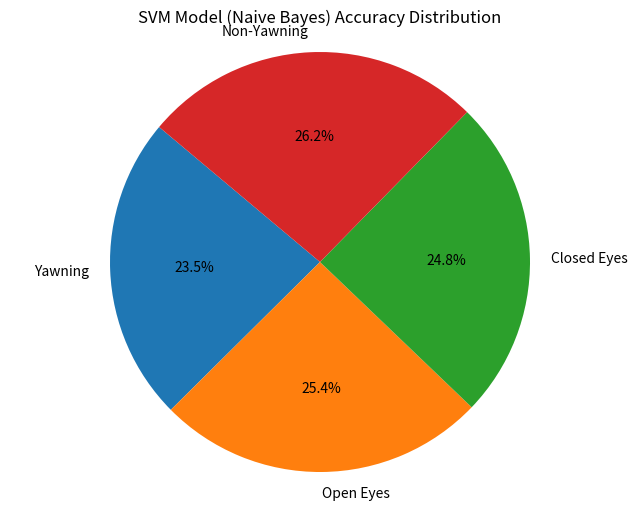

This figure's Python source:
import matplotlib.pyplot as plt

# Data for SVM Model (Naive Bayes)
labels = ['Yawning', 'Open Eyes', 'Closed Eyes', 'Non-Yawning']
sizes = [80.1, 86.5, 84.4, 89.3]

# Create the pie chart
plt.figure(figsize=(8, 6))
plt.pie(sizes, labels=labels, autopct='%1.1f%%', startangle=140)
plt.title('SVM Model (Naive Bayes) Accuracy Distribution')
plt.axis('equal')
plt.show()
